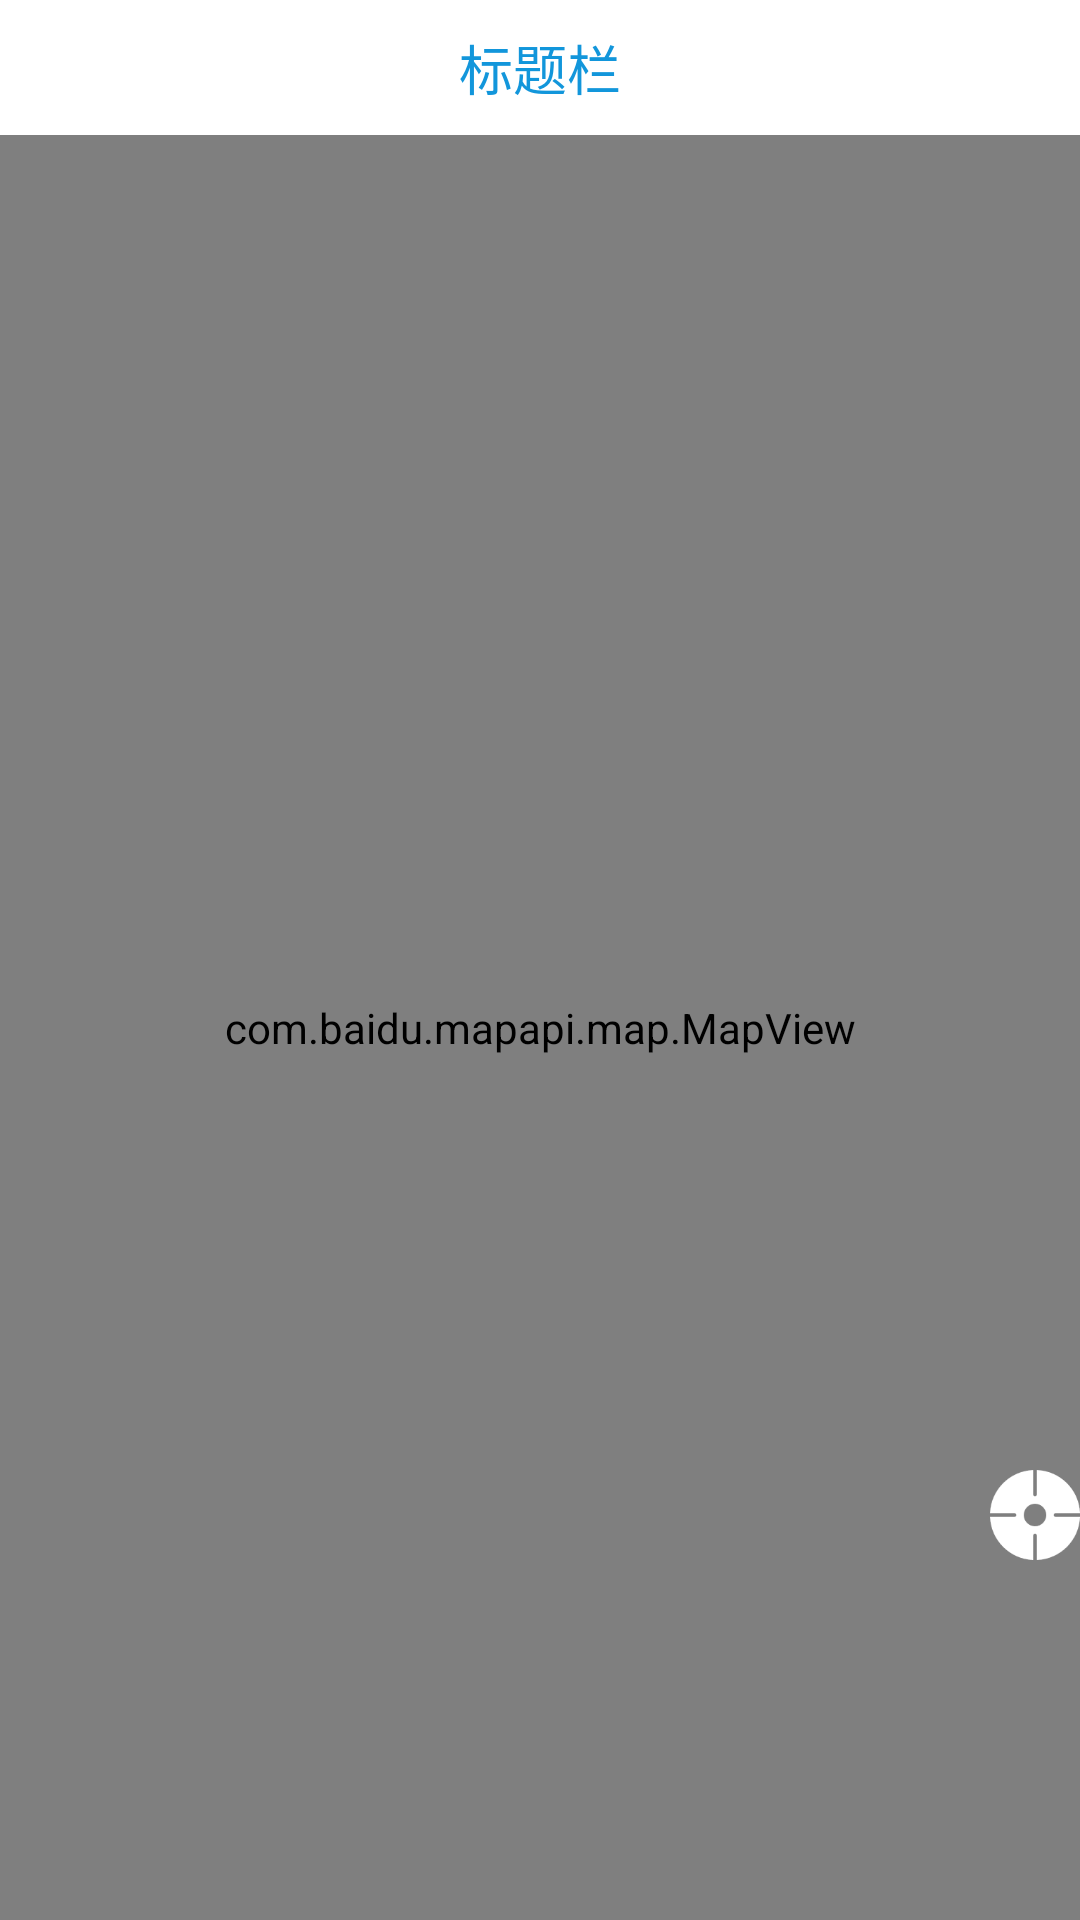

This screen was rendered from an Android layout file. Write that file and the resources it references.
<!-- AndroidManifest.xml: application theme AppTheme -->
<!-- res/layout/activity_near_by.xml -->
<?xml version="1.0" encoding="utf-8"?>
<LinearLayout xmlns:android="http://schemas.android.com/apk/res/android"
    xmlns:app="http://schemas.android.com/apk/res-auto"
    android:layout_width="match_parent"
    android:layout_height="match_parent"
    android:fitsSystemWindows="true"
    android:orientation="vertical">

    <include layout="@layout/item_toolbar" />

    <android.support.design.widget.TabLayout
        android:id="@+id/tabLayout"
        android:layout_width="match_parent"
        android:layout_height="40dp"
        android:visibility="gone"
        app:tabIndicatorColor="@color/blue"
        app:tabSelectedTextColor="@color/blue">

    </android.support.design.widget.TabLayout>

    <RelativeLayout
        android:layout_width="match_parent"
        android:layout_height="match_parent"
        android:orientation="horizontal">

        <Button
            android:id="@+id/Location"
            android:layout_width="30dp"
            android:layout_height="30dp"
            android:layout_alignParentBottom="true"
            android:layout_alignParentRight="true"
            android:layout_marginBottom="120dp"
            android:layout_marginRight="@dimen/dp_10"
            android:background="@drawable/icon_geo" />

        <com.baidu.mapapi.map.MapView
            android:id="@+id/mMapView"
            android:layout_width="match_parent"
            android:layout_height="match_parent"
            android:clickable="true" />

    </RelativeLayout>


</LinearLayout>
<!-- res/layout/item_toolbar.xml (included above) -->
<?xml version="1.0" encoding="utf-8"?>
<LinearLayout xmlns:android="http://schemas.android.com/apk/res/android"
    android:layout_width="match_parent"
    android:layout_height="45dp"
    android:fitsSystemWindows="true"
    android:orientation="vertical">

    <android.support.v7.widget.Toolbar
        android:id="@+id/toolBar"
        android:layout_width="match_parent"
        android:layout_height="match_parent"
        android:background="@color/white">

        <TextView
            android:id="@+id/toolBar_title"
            android:layout_width="wrap_content"
            android:layout_height="wrap_content"
            android:layout_gravity="center"
            android:text="标题栏"
            android:textColor="@color/blue"
            android:textSize="18sp" />

    </android.support.v7.widget.Toolbar>

    <TextView

        android:layout_width="wrap_content"
        android:layout_height="wrap_content" />

</LinearLayout>
<!-- resources referenced by this layout -->
<resources>
  <color name="blue">#1296db</color>
  <color name="white">#ffffff</color>
  <!-- drawable icon_geo: png bitmap (drawable-xxhdpi, 1875 bytes) -->
  <style name="AppTheme" parent="Theme.AppCompat.Light.NoActionBar">
          
          <item name="colorPrimary">@color/colorPrimary</item>
          <item name="colorPrimaryDark">@color/colorPrimaryDark</item>
          <item name="colorAccent">@color/colorAccent</item>
      </style>
  <color name="colorPrimary">#3F51B5</color>
  <color name="colorPrimaryDark">#303F9F</color>
  <color name="colorAccent">#FF4081</color>
</resources>
